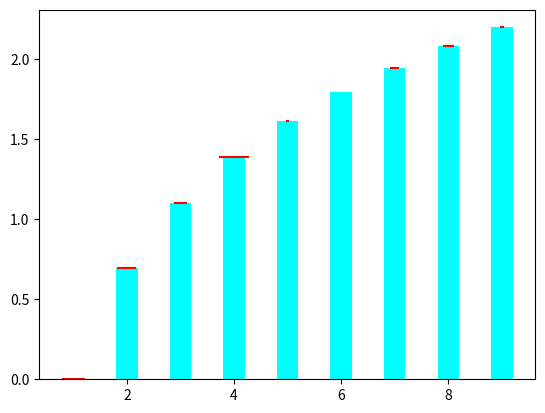

Reproduce this figure in Python. (Note: this script raises an exception after producing the figure.)
# -*-coding:utf-8 -*-
"""
绘制误差条形图
    可以y用误差条来来可视化数据集合中的测量不确定度，或者指出误差
    1、width：给定误差条的宽度，默认值0.8
    2、bottom:如果指定了bottom，其值会加到高度中，默认值为None
    3、edgecolor：给定误差条边界颜色
    4、linewidth：误差条边界宽度，可以设为None(默认值)和0（此时误差条不显示）
    5、orientation：有vertical 和 horizontal
    6、xerr和yerr:用于在柱状图上生成误差条
    注：一些可选参数（color,edgecolor,linewidth,xerr,yerr）
    可以是单一值，也可以是和误差条数，相同的序列
"""
import numpy as np
import matplotlib.pyplot as plt

x = np.arange(1, 10, 1)

y = np.log(x)

# add some error samples from standard noemal distribution
xe = 0.1 * np.abs(np.random.randn(len(y)))
xe1 = -0.1 * np.abs(np.random.randn(len(y)))

# plt.bar(x, y, yerr=xe, xerr=xe, width=0.4, align='center',
#         ecolor='r', color='cyan', label='experiment #1')

plt.bar(x, y, yerr=[xe1, xe], xerr=xe, width=0.4, align='center',
        ecolor='r', color='cyan', label='experiment #1')

# give some explainations
plt.xlabel('# measurement')
plt.ylabel('Measured values')
plt.title('Measurements')
plt.legend(loc='upper left')

plt.show()

"""
上述用到的误差条为对称误差条。如果数据集合的性质是误差在两个方向上不同，可使用非对称误差条。
非对称误差条必须用一个两个元素的列表（比如一个二维数组）来指定xerr, 
其中第一个列表包含负向误差的值，第二个包含正想误差的值
"""